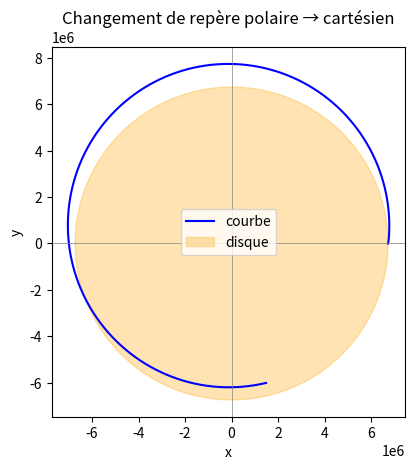

The script that saved this image:
# -*- coding: utf-8 -*-
"""
Created on Thu Aug 27 15:18:39 2026

@author: Julien
"""

import numpy as np
from scipy.integrate import solve_ivp
import matplotlib.pyplot as plt

# --- Paramètres (à remplacer par tes vraies valeurs) ---
M_T = 3.986e14    # GM (m^3/s^2) si M_T = G*M_terre, sinon adapte

phi_dot = np.pi/180.0 * 0.55  #°/s


m_a = 10000.0       # masse à vide (kg)
m_f = 120000.0       # masse de carburant initiale (kg)
Dm  = 350.0         # débit massique (kg/s)

V_e = 3.5e3
T_r = Dm * V_e     # magnitude de la poussée (N)

delta_V = V_e * np.log((m_a+m_f)/m_a)
print(delta_V)

t_burnout = m_f / Dm  # instant où le carburant est épuisé
print(t_burnout)

def masse(t):
    if t < t_burnout:
        return m_a + (m_f - Dm * t)
    return m_a

def poussee(t):
    # coupe la poussée une fois le carburant épuisé
    return T_r if t < t_burnout else 0.0

def phi_t(t):
    if t < t_burnout:
        return min(np.log(phi_dot * t +1), np.pi/2)
    return 0.0

def f(t, y):
    r, rdot, theta, thetadot = y
    m = masse(t)
    T = poussee(t)
    phi = phi_t(t)

    r_ddot     = (T / m) * np.cos(phi) + r * thetadot**2 - M_T / r**2
    theta_ddot = (T * np.sin(phi)) / ( r * m) - 2*(rdot * thetadot) / ( r)

    return [rdot, r_ddot, thetadot, theta_ddot]

y0 = [6.731e6, 0, 0, 0]  

t_span = (0, 5000)                
t_eval = np.linspace(*t_span, 2000)

sol = solve_ivp(f, t_span, y0, method='RK45', t_eval=t_eval,
                 rtol=1e-9, atol=1e-9)

r, rdot, theta, thetadot = sol.y




# Changement de repère : polaire -> cartésien
x = r * np.cos(theta)
y = r * np.sin(theta)

# --- Disque (cercle plein de rayon R) ---
R = 6.731e6
theta_disque = np.linspace(0, 2 * np.pi, 200)
r_disque = np.full_like(theta_disque, R)

x_disque = r_disque * np.cos(theta_disque)
y_disque = r_disque * np.sin(theta_disque)

# --- Tracé cartésien ---
fig, ax = plt.subplots()

ax.plot(x, y, label="courbe", color='blue')
ax.fill(x_disque, y_disque, alpha=0.3, color='orange', label="disque")

ax.set_aspect('equal')  # essentiel pour que le disque reste bien circulaire
ax.axhline(0, color='gray', lw=0.5)
ax.axvline(0, color='gray', lw=0.5)
ax.set_xlabel("x")
ax.set_ylabel("y")
ax.set_title("Changement de repère polaire → cartésien")
ax.legend()

plt.show()
